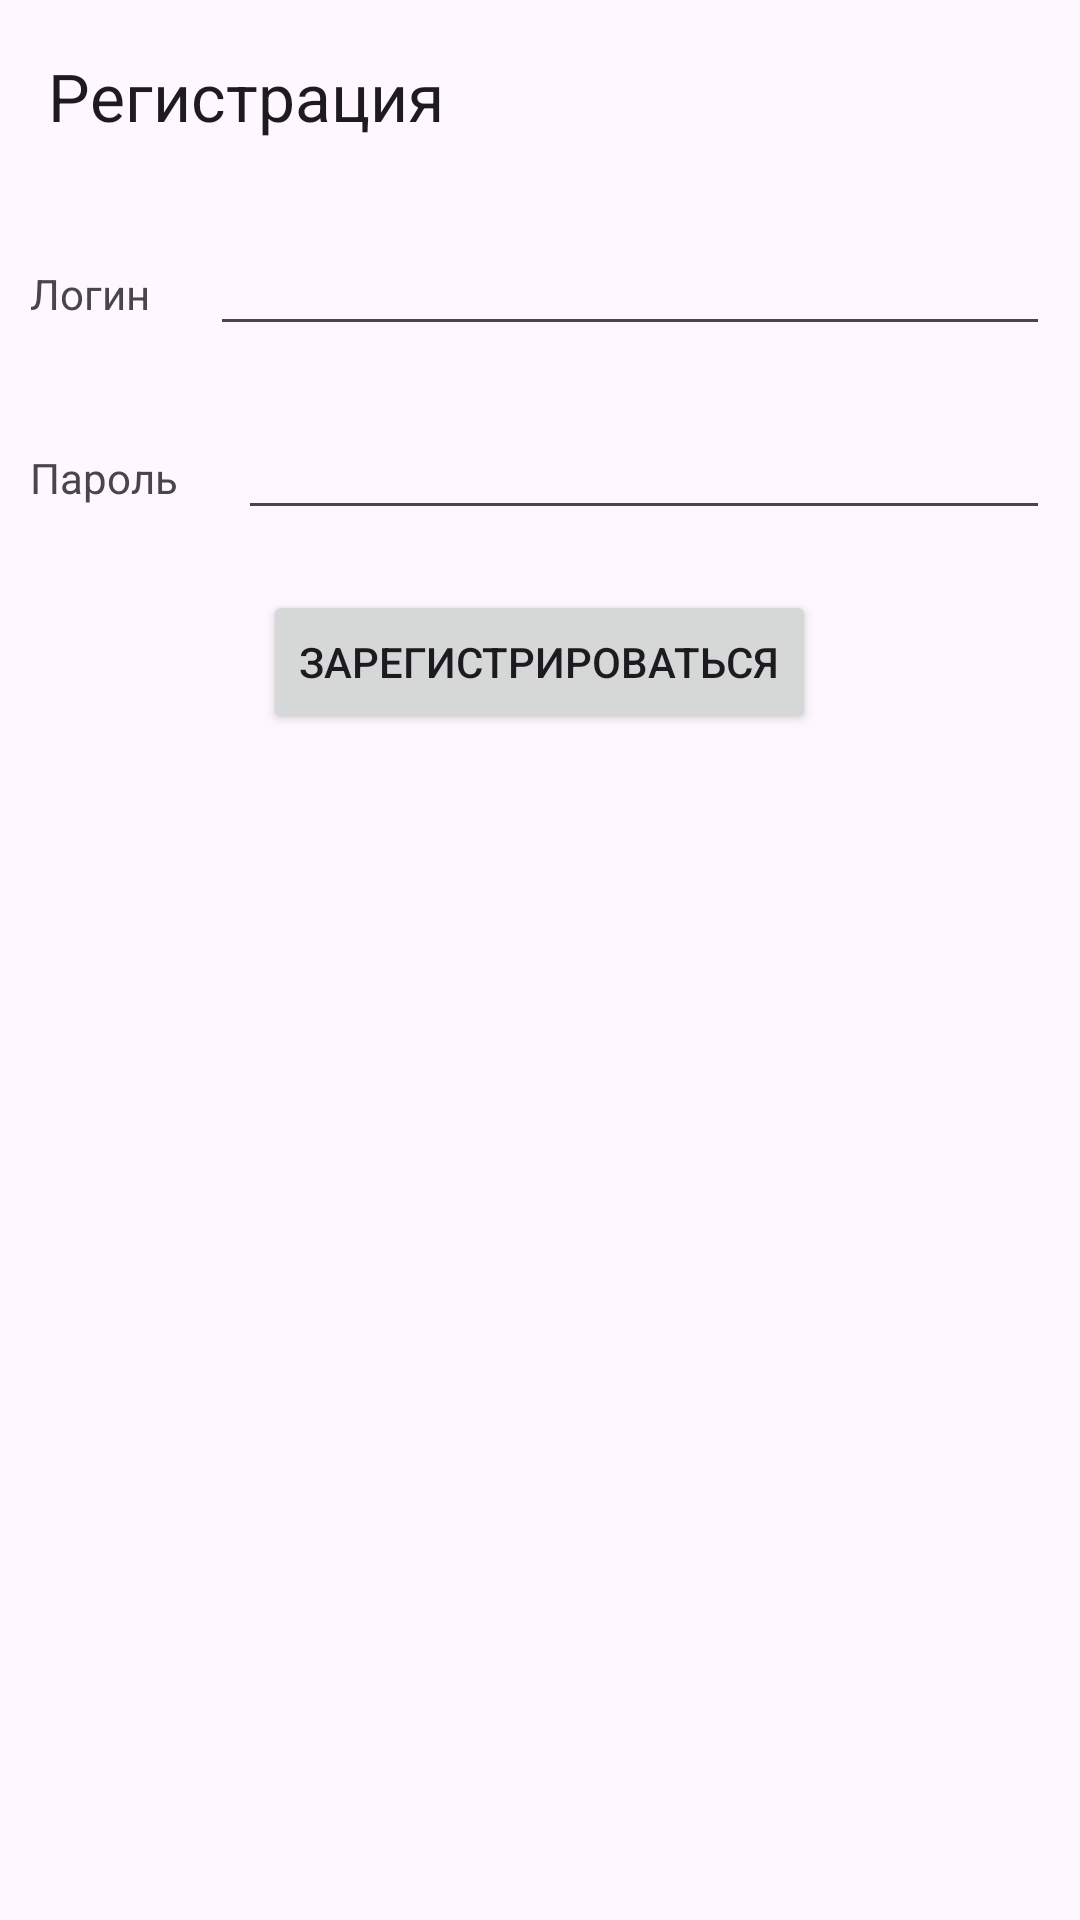

Write the Android layout XML for this screen, with the resource values it uses.
<!-- AndroidManifest.xml: application theme Theme.AndroidViewPager -->
<!-- res/layout/fragment_sign_up.xml -->
<?xml version="1.0" encoding="utf-8"?>
<FrameLayout xmlns:android="http://schemas.android.com/apk/res/android"
    xmlns:tools="http://schemas.android.com/tools"
    android:layout_width="match_parent"
    android:layout_height="match_parent"
    xmlns:app="http://schemas.android.com/apk/res-auto"
    tools:context=".fragment.SignUpFragment">

    <LinearLayout
        android:layout_width="match_parent"
        android:layout_height="match_parent"
        android:orientation="vertical">

        <androidx.appcompat.widget.Toolbar
            android:id="@+id/toolbar"
            android:layout_width="match_parent"
            android:layout_height="wrap_content"
            android:background="@color/violet"
            app:title="@string/signUpTitle"/>

        <LinearLayout
            android:layout_width="match_parent"
            android:layout_height="wrap_content"
            android:orientation="horizontal">

            <TextView
                android:layout_width="wrap_content"
                android:layout_height="wrap_content"
                android:layout_margin="10dp"
                android:text="@string/login" />

            <EditText
                android:id="@+id/nameET"
                android:layout_width="match_parent"
                android:layout_height="wrap_content"
                android:layout_margin="10dp" />

        </LinearLayout>

        <LinearLayout
            android:layout_width="match_parent"
            android:layout_height="wrap_content"
            android:orientation="horizontal">

            <TextView
                android:layout_width="wrap_content"
                android:layout_height="wrap_content"
                android:layout_margin="10dp"
                android:text="@string/password" />

            <EditText
                android:id="@+id/passwordET"
                android:layout_width="match_parent"
                android:layout_height="wrap_content"
                android:layout_margin="10dp" />

        </LinearLayout>

        <Button
            android:id="@+id/signUpBTN"
            android:layout_width="wrap_content"
            android:layout_height="wrap_content"
            android:layout_gravity="center"
            android:layout_margin="10dp"
            android:text="@string/signUp" />
    </LinearLayout>

</FrameLayout>
<!-- resources referenced by this layout -->
<resources>
  <string name="login">Логин</string>
  <string name="password">Пароль</string>
  <string name="signUp">Зарегистрироваться</string>
  <string name="signUpTitle">Регистрация</string>
  <style name="Theme.AndroidViewPager" parent="Base.Theme.AndroidViewPager" />
  <style name="Base.Theme.AndroidViewPager" parent="Theme.Material3.DayNight.NoActionBar">
          
          
      </style>
</resources>
